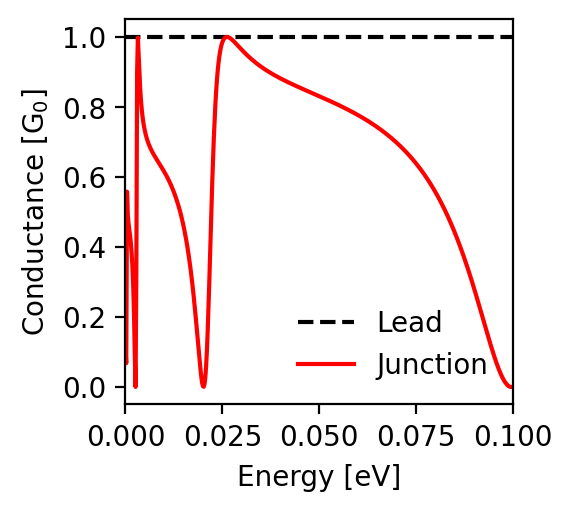

Source data for this figure (header and first rows):
energy; conductance_lead; conductance_junction
-0.1; 1.0; 0.001
-0.0998; 1.0; 0.0
-0.0996; 1.0; 0.0
-0.0994; 1.0; 0.0
-0.0992; 1.0; 0.001
-0.099; 1.0; 0.002
-0.0988; 1.0; 0.003
-0.0986; 1.0; 0.005
-0.0984; 1.0; 0.007
-0.0982; 1.0; 0.01
-0.098; 1.0; 0.013
-0.0978; 1.0; 0.016
-0.0976; 1.0; 0.02
-0.0974; 1.0; 0.024
-0.0972; 1.0; 0.029
-0.097; 1.0; 0.033
-0.0968; 1.0; 0.038
-0.0966; 1.0; 0.043
-0.0964; 1.0; 0.049
-0.0962; 1.0; 0.055
-0.096; 1.0; 0.061
-0.0958; 1.0; 0.067
-0.0956; 1.0; 0.073
-0.0954; 1.0; 0.08
-0.0952; 1.0; 0.086
-0.095; 1.0; 0.093
-0.0948; 1.0; 0.1
-0.0946; 1.0; 0.107
-0.0944; 1.0; 0.114
-0.0942; 1.0; 0.122
-0.094; 1.0; 0.129
-0.0938; 1.0; 0.136
-0.0936; 1.0; 0.144
-0.0934; 1.0; 0.151
-0.0932; 1.0; 0.159
-0.093; 1.0; 0.167
-0.0928; 1.0; 0.174
-0.0926; 1.0; 0.182
-0.0924; 1.0; 0.19
-0.0922; 1.0; 0.197
-0.092; 1.0; 0.205
-0.0918; 1.0; 0.213
-0.0916; 1.0; 0.22
-0.0914; 1.0; 0.228
-0.0912; 1.0; 0.235
-0.091; 1.0; 0.243
-0.0908; 1.0; 0.25
-0.0906; 1.0; 0.258
-0.0904; 1.0; 0.265
-0.0902; 1.0; 0.273
-0.09; 1.0; 0.28
-0.0898; 1.0; 0.287
-0.0896; 1.0; 0.294
-0.0894; 1.0; 0.302
-0.0892; 1.0; 0.309
-0.089; 1.0; 0.316
-0.0888; 1.0; 0.323
-0.0886; 1.0; 0.33
-0.0884; 1.0; 0.336
-0.0882; 1.0; 0.343
... 941 more rows
